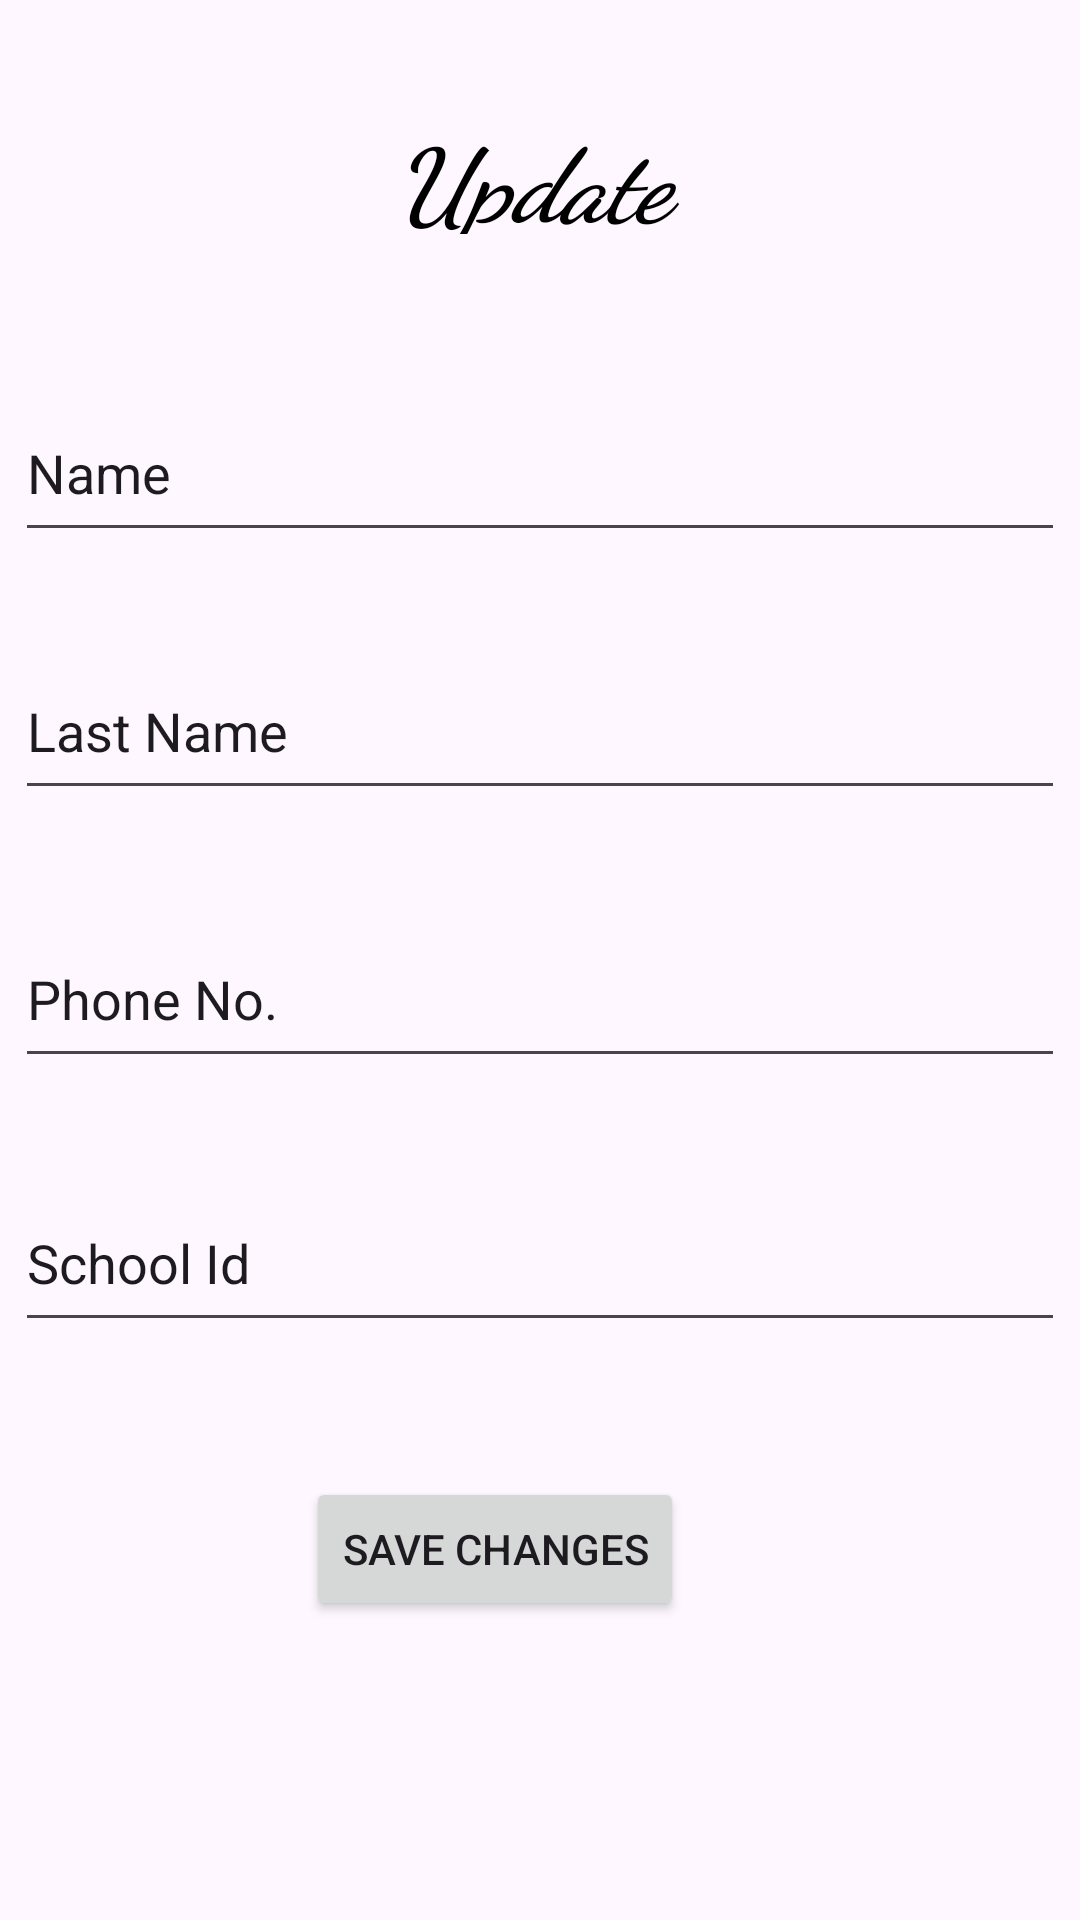

Here is an Android app screen rendered from its layout file. Give the layout XML and the strings, colors and styles it references.
<!-- AndroidManifest.xml: application theme Theme.SchoolCab -->
<!-- res/layout/activity_update_coordinator.xml -->
<?xml version="1.0" encoding="utf-8"?>
<androidx.constraintlayout.widget.ConstraintLayout xmlns:android="http://schemas.android.com/apk/res/android"
    xmlns:app="http://schemas.android.com/apk/res-auto"
    xmlns:tools="http://schemas.android.com/tools"
    android:layout_width="match_parent"
    android:layout_height="match_parent"
    tools:context=".UpdateCoordinator">

    <EditText
        android:id="@+id/schoolid"
        android:layout_width="350dp"
        android:layout_height="56dp"
        android:ems="10"
        android:inputType="text"
        android:text="School Id"
        app:layout_constraintBottom_toBottomOf="parent"
        app:layout_constraintEnd_toEndOf="parent"
        app:layout_constraintHorizontal_bias="0.491"
        app:layout_constraintStart_toStartOf="parent"
        app:layout_constraintTop_toBottomOf="@+id/textView4"
        app:layout_constraintVertical_bias="0.619" />

    <EditText
        android:id="@+id/phoneNo"
        android:layout_width="350dp"
        android:layout_height="56dp"
        android:ems="10"
        android:inputType="text"
        android:text="Phone No."
        app:layout_constraintBottom_toBottomOf="parent"
        app:layout_constraintEnd_toEndOf="parent"
        app:layout_constraintHorizontal_bias="0.491"
        app:layout_constraintStart_toStartOf="parent"
        app:layout_constraintTop_toBottomOf="@+id/textView4"
        app:layout_constraintVertical_bias="0.445" />

    <EditText
        android:id="@+id/lastName"
        android:layout_width="350dp"
        android:layout_height="56dp"
        android:ems="10"
        android:inputType="text"
        android:text="Last Name"
        app:layout_constraintBottom_toBottomOf="parent"
        app:layout_constraintEnd_toEndOf="parent"
        app:layout_constraintHorizontal_bias="0.491"
        app:layout_constraintStart_toStartOf="parent"
        app:layout_constraintTop_toBottomOf="@+id/textView4"
        app:layout_constraintVertical_bias="0.269" />

    <Button
        android:id="@+id/save"
        android:layout_width="wrap_content"
        android:layout_height="wrap_content"
        android:layout_marginBottom="84dp"
        android:text="Save Changes"
        app:layout_constraintBottom_toBottomOf="parent"
        app:layout_constraintEnd_toEndOf="parent"
        app:layout_constraintHorizontal_bias="0.436"
        app:layout_constraintStart_toStartOf="parent"
        app:layout_constraintTop_toBottomOf="@+id/schoolid"
        app:layout_constraintVertical_bias="0.741" />

    <TextView
        android:id="@+id/textView4"
        android:layout_width="331dp"
        android:layout_height="42dp"
        android:fontFamily="cursive"
        android:text="Update"
        android:textAlignment="center"
        android:textColor="@color/black"
        android:textSize="34sp"
        android:textStyle="normal|bold|italic"
        app:layout_constraintBottom_toBottomOf="parent"
        app:layout_constraintEnd_toEndOf="parent"
        app:layout_constraintHorizontal_bias="0.419"
        app:layout_constraintStart_toStartOf="parent"
        app:layout_constraintTop_toTopOf="parent"
        app:layout_constraintVertical_bias="0.06" />

    <EditText
        android:id="@+id/name"
        android:layout_width="350dp"
        android:layout_height="56dp"
        android:ems="10"
        android:inputType="text"
        android:text="Name"
        app:layout_constraintBottom_toBottomOf="parent"
        app:layout_constraintEnd_toEndOf="parent"
        app:layout_constraintHorizontal_bias="0.497"
        app:layout_constraintStart_toStartOf="parent"
        app:layout_constraintTop_toBottomOf="@+id/textView4"
        app:layout_constraintVertical_bias="0.099" />
</androidx.constraintlayout.widget.ConstraintLayout>
<!-- resources referenced by this layout -->
<resources>
  <color name="black">#FF000000</color>
  <style name="Theme.SchoolCab" parent="Theme.MaterialComponents.DayNight.DarkActionBar">
          
          <item name="colorPrimary">@color/black</item>
          <item name="colorPrimaryVariant">@color/purple_700</item>
          <item name="colorOnPrimary">@color/white</item>
          
          <item name="colorSecondary">@color/teal_200</item>
          <item name="colorSecondaryVariant">@color/teal_700</item>
          <item name="colorOnSecondary">@color/black</item>
          
          <item name="android:statusBarColor">?attr/colorPrimaryVariant</item>
          
      </style>
  <color name="purple_700">#FF3700B3</color>
  <color name="white">#FFFFFFFF</color>
  <color name="teal_200">#FF03DAC5</color>
  <color name="teal_700">#FF018786</color>
</resources>
